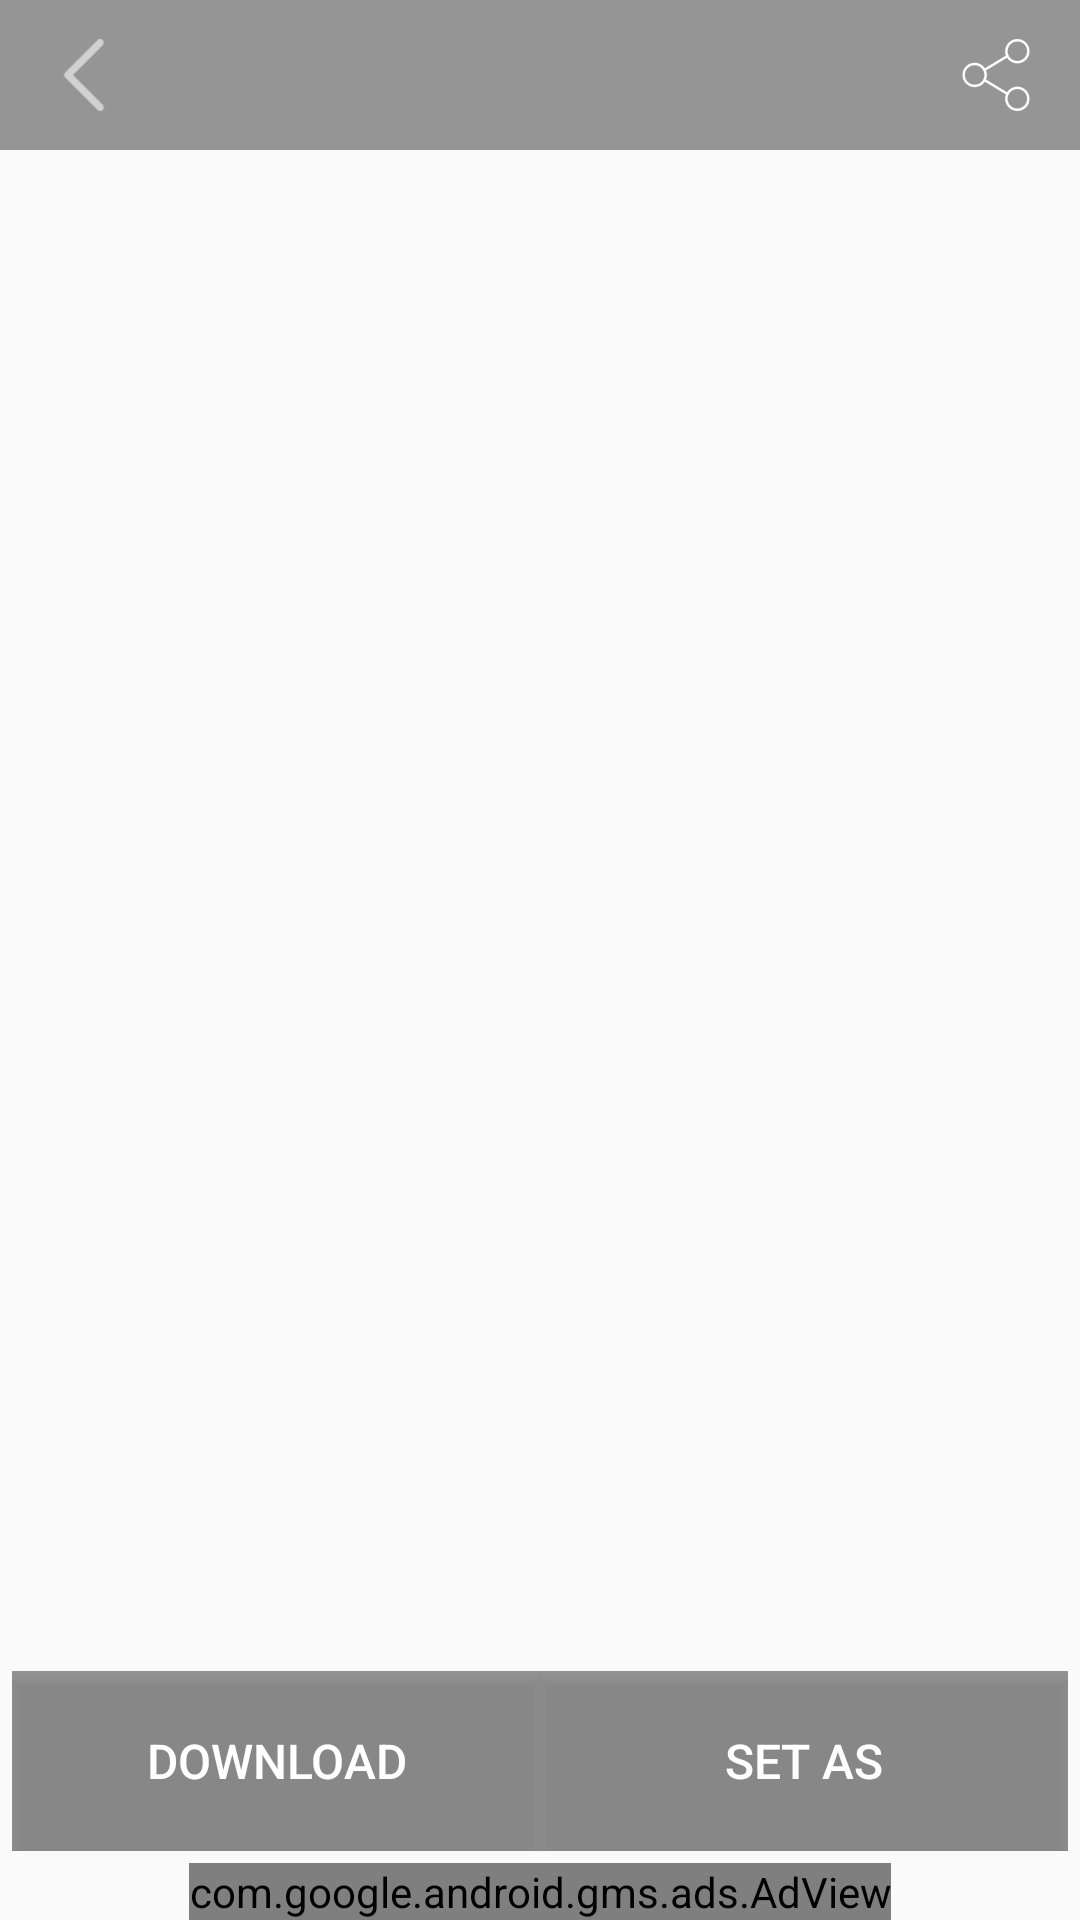

Write the Android layout XML for this screen, with the resource values it uses.
<!-- AndroidManifest.xml: application theme AppTheme -->
<!-- res/layout/activity_full__image.xml -->
<?xml version="1.0" encoding="utf-8"?>
<RelativeLayout xmlns:android="http://schemas.android.com/apk/res/android"

    xmlns:app="http://schemas.android.com/apk/res-auto"
    android:layout_width="match_parent"
    android:layout_height="match_parent">

    <ImageView
        android:id="@+id/fullImage"
        android:layout_width="match_parent"
        android:layout_height="match_parent"
        android:layout_above="@+id/adView"
        android:scaleType="centerCrop" />

    <LinearLayout

        android:layout_width="match_parent"
        android:layout_height="60dp"
        android:layout_above="@+id/adView"
        android:layout_centerInParent="true"
        android:layout_margin="4dp"
        android:orientation="horizontal"
        android:weightSum="2">

        <Button
            android:id="@+id/mDownBtn"
            android:layout_width="0dp"
            android:layout_height="match_parent"
            android:layout_weight="1"
            android:background="#77202020"
            android:text="Download"
            android:textColor="@android:color/white"
            android:textSize="16sp" />

        <Button
            android:id="@+id/mSetBtn"
            android:layout_width="0dp"
            android:layout_height="match_parent"
            android:layout_alignParentLeft="true"
            android:layout_alignParentBottom="true"
            android:layout_weight="1"
            android:background="#77202020"
            android:text="Set As"
            android:textColor="@android:color/white"
            android:textSize="16sp" />
    </LinearLayout>

    <RelativeLayout
        android:id="@+id/toolbarRelative"
        android:layout_width="match_parent"
        android:layout_height="50dp"

        android:background="#77202020">

        <ImageView
            android:id="@+id/backArrow"
            android:layout_width="50dp"
            android:layout_height="50dp"
            android:layout_margin="3dp"
            android:backgroundTint="@color/colorWhite"
            android:padding="10dp"

            android:src="@drawable/back" />

        <ImageView
            android:id="@+id/shareTo"
            android:layout_width="50dp"

            android:layout_height="50dp"
            android:layout_alignParentEnd="true"
            android:layout_alignParentRight="true"
            android:layout_margin="3dp"
            android:backgroundTint="@color/colorWhite"
            android:padding="10dp"
            app:srcCompat="@drawable/share_icon" />


    </RelativeLayout>


    
    <com.google.android.gms.ads.AdView xmlns:ads="http://schemas.android.com/apk/res-auto"
        android:id="@+id/adView"
        android:layout_width="wrap_content"
        android:layout_height="wrap_content"
        android:layout_alignParentBottom="true"
        android:layout_centerInParent="true"

        ads:adSize="SMART_BANNER"
        ads:adUnitId="@string/banner" />


</RelativeLayout>
<!-- resources referenced by this layout -->
<resources>
  <!-- drawable back: png bitmap (drawable-xxxhdpi, 791 bytes) -->
  <!-- drawable share_icon (drawable) -->
  <?xml version="1.0" encoding="utf-8"?>
  <vector xmlns:android="http://schemas.android.com/apk/res/android"
      android:width="58.995dp"
      android:height="58.995dp"
      android:viewportWidth="58.995"
      android:viewportHeight="58.995">
  
      <path
          android:fillColor="#ffffff"
          android:pathData="M39.927,41.929c-0.524,0.524-0.975,1.1-1.365,1.709l-17.28-10.489c0.457-1.144,0.716-2.388,0.716-3.693 c0-1.305-0.259-2.549-0.715-3.693l17.284-10.409C40.342,18.142,43.454,20,46.998,20c5.514,0,10-4.486,10-10s-4.486-10-10-10 s-10,4.486-10,10c0,1.256,0.243,2.454,0.667,3.562L20.358,23.985c-1.788-2.724-4.866-4.529-8.361-4.529c-5.514,0-10,4.486-10,10 s4.486,10,10,10c3.495,0,6.572-1.805,8.36-4.529L37.661,45.43c-0.43,1.126-0.664,2.329-0.664,3.57c0,2.671,1.04,5.183,2.929,7.071 c1.949,1.949,4.51,2.924,7.071,2.924s5.122-0.975,7.071-2.924c1.889-1.889,2.929-4.4,2.929-7.071s-1.04-5.183-2.929-7.071 C50.169,38.029,43.826,38.029,39.927,41.929z M46.998,2c4.411,0,8,3.589,8,8s-3.589,8-8,8s-8-3.589-8-8S42.586,2,46.998,2z M11.998,37.456c-4.411,0-8-3.589-8-8s3.589-8,8-8s8,3.589,8,8S16.409,37.456,11.998,37.456z M52.654,54.657 c-3.119,3.119-8.194,3.119-11.313,0c-1.511-1.511-2.343-3.521-2.343-5.657s0.832-4.146,2.343-5.657 c1.56-1.56,3.608-2.339,5.657-2.339s4.097,0.779,5.657,2.339c1.511,1.511,2.343,3.521,2.343,5.657S54.166,53.146,52.654,54.657z" />
  </vector>
  <string name="banner" translatable="false">	ca-app-pub-3940256099942544/6300978111</string>
  <style name="AppTheme" parent="Theme.AppCompat.Light.DarkActionBar">
          
          <item name="colorPrimary">@color/colorPrimary</item>
          <item name="colorPrimaryDark">@color/colorPrimaryDark</item>
          <item name="colorAccent">@color/colorAccent</item>
      </style>
  <!-- not gathered from this repository: default colours our renderer supplied (Android Studio template values) -->
  <color name="colorPrimary">#FF6200EE</color>
  <color name="colorPrimaryDark">#FF3700B3</color>
  <color name="colorAccent">#FF03DAC5</color>
</resources>
